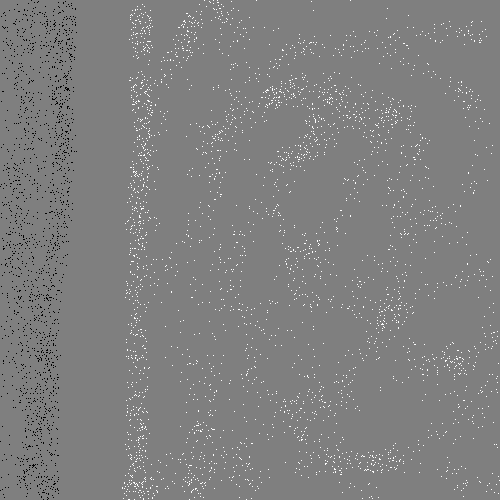

Data behind this chart, as committed beside it:
19, 337, 0
148, 419, 1
45, 408, 0
240, 117, 1
59, 309, 0
28, 45, 0
347, 459, 1
411, 369, 1
284, 399, 1
58, 137, 0
18, 296, 0
27, 213, 0
48, 498, 0
342, 215, 1
139, 232, 1
213, 138, 1
229, 383, 1
135, 232, 1
313, 42, 1
41, 93, 0
55, 465, 0
391, 179, 1
350, 463, 1
297, 106, 1
294, 337, 1
315, 122, 1
145, 235, 1
469, 91, 1
143, 499, 1
136, 85, 1
52, 362, 0
15, 78, 0
317, 304, 1
20, 184, 0
55, 131, 0
21, 343, 0
136, 202, 1
209, 176, 1
255, 367, 1
41, 465, 0
148, 122, 1
140, 280, 1
38, 320, 0
132, 248, 1
404, 191, 1
187, 262, 1
19, 192, 0
25, 325, 0
133, 86, 1
186, 50, 1
22, 36, 0
133, 89, 1
141, 13, 1
313, 133, 1
395, 123, 1
395, 52, 1
47, 294, 0
136, 96, 1
67, 75, 0
145, 477, 1
391, 138, 1
... 5,239 more rows
